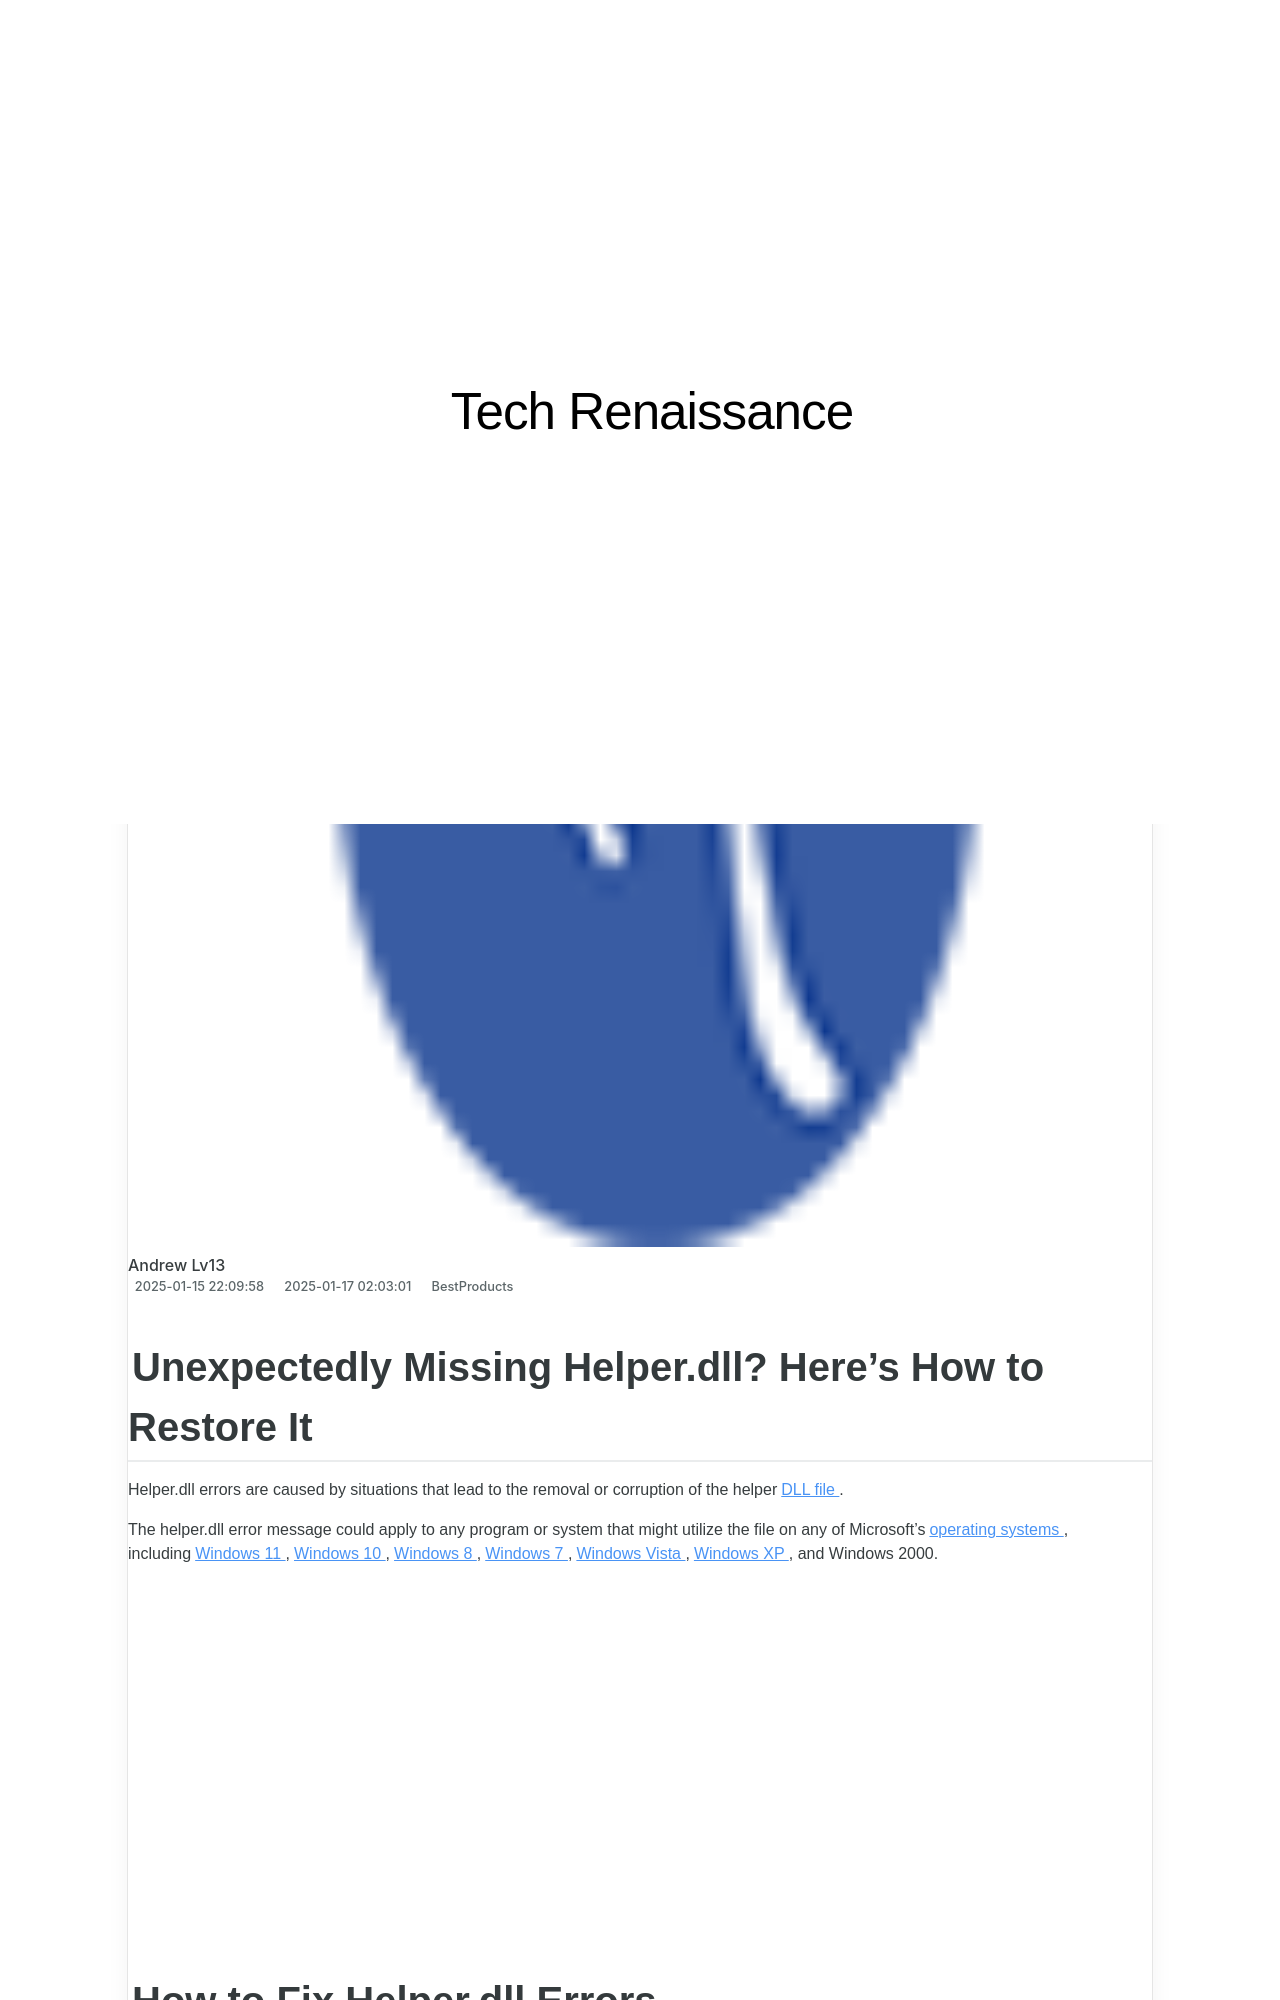

repository: techidaily/site-tech-renaissance · page: how-to-address-and-correct-missing-or-corrupt-d3d9dll-errors/index.html · generator: jekyll

---
title: How To Address and Correct Missing or Corrupt D3D9.DLL Errors
date: 2025-01-15T22:09:58.218Z
updated: 2025-01-17T02:03:01.721Z
categories:
  - BestProducts
description: This Article Describes How To Address and Correct Missing or Corrupt D3D9.DLL Errors
excerpt: This Article Describes How To Address and Correct Missing or Corrupt D3D9.DLL Errors
thumbnail: https://www.lifewire.com/thmb/QvOUNWJ9G9rJ-FmzYthmDHpREmc=/400x300/filters:no_upscale():max_bytes(150000):strip_icc():format(webp)/d3d9-dll-error-message-14a33a51b5124ab1abe0f76c99fc6834.png
---

## Unexpectedly Missing Helper.dll? Here's How to Restore It
 Helper.dll errors are caused by situations that lead to the removal or corruption of the helper[DLL file](https://www.lifewire.com/what-is-a-dll-file-2625852) .  

 The helper.dll error message could apply to any program or system that might utilize the file on any of Microsoft's[operating systems](https://www.lifewire.com/operating-systems-2625912) , including[Windows 11](https://www.lifewire.com/windows-11-5188930) ,[Windows 10](https://www.lifewire.com/windows-10-2626217) ,[Windows 8](https://www.lifewire.com/windows-8-2626235) ,[Windows 7](https://www.lifewire.com/windows-7-2626265) ,[Windows Vista](https://www.lifewire.com/windows-vista-2626311) ,[Windows XP](https://www.lifewire.com/windows-xp-2626354) , and Windows 2000.

<!-- affiliate ads begin -->
<iframe width="560" height="315" src="https://www.youtube.com/embed/YfEPmG_O6F8?si=93ZTVtH_zjFRz5eh" title="YouTube video player" frameborder="0" allow="accelerometer; autoplay; clipboard-write; encrypted-media; gyroscope; picture-in-picture; web-share" referrerpolicy="strict-origin-when-cross-origin" allowfullscreen></iframe>
<!-- affiliate ads end -->
